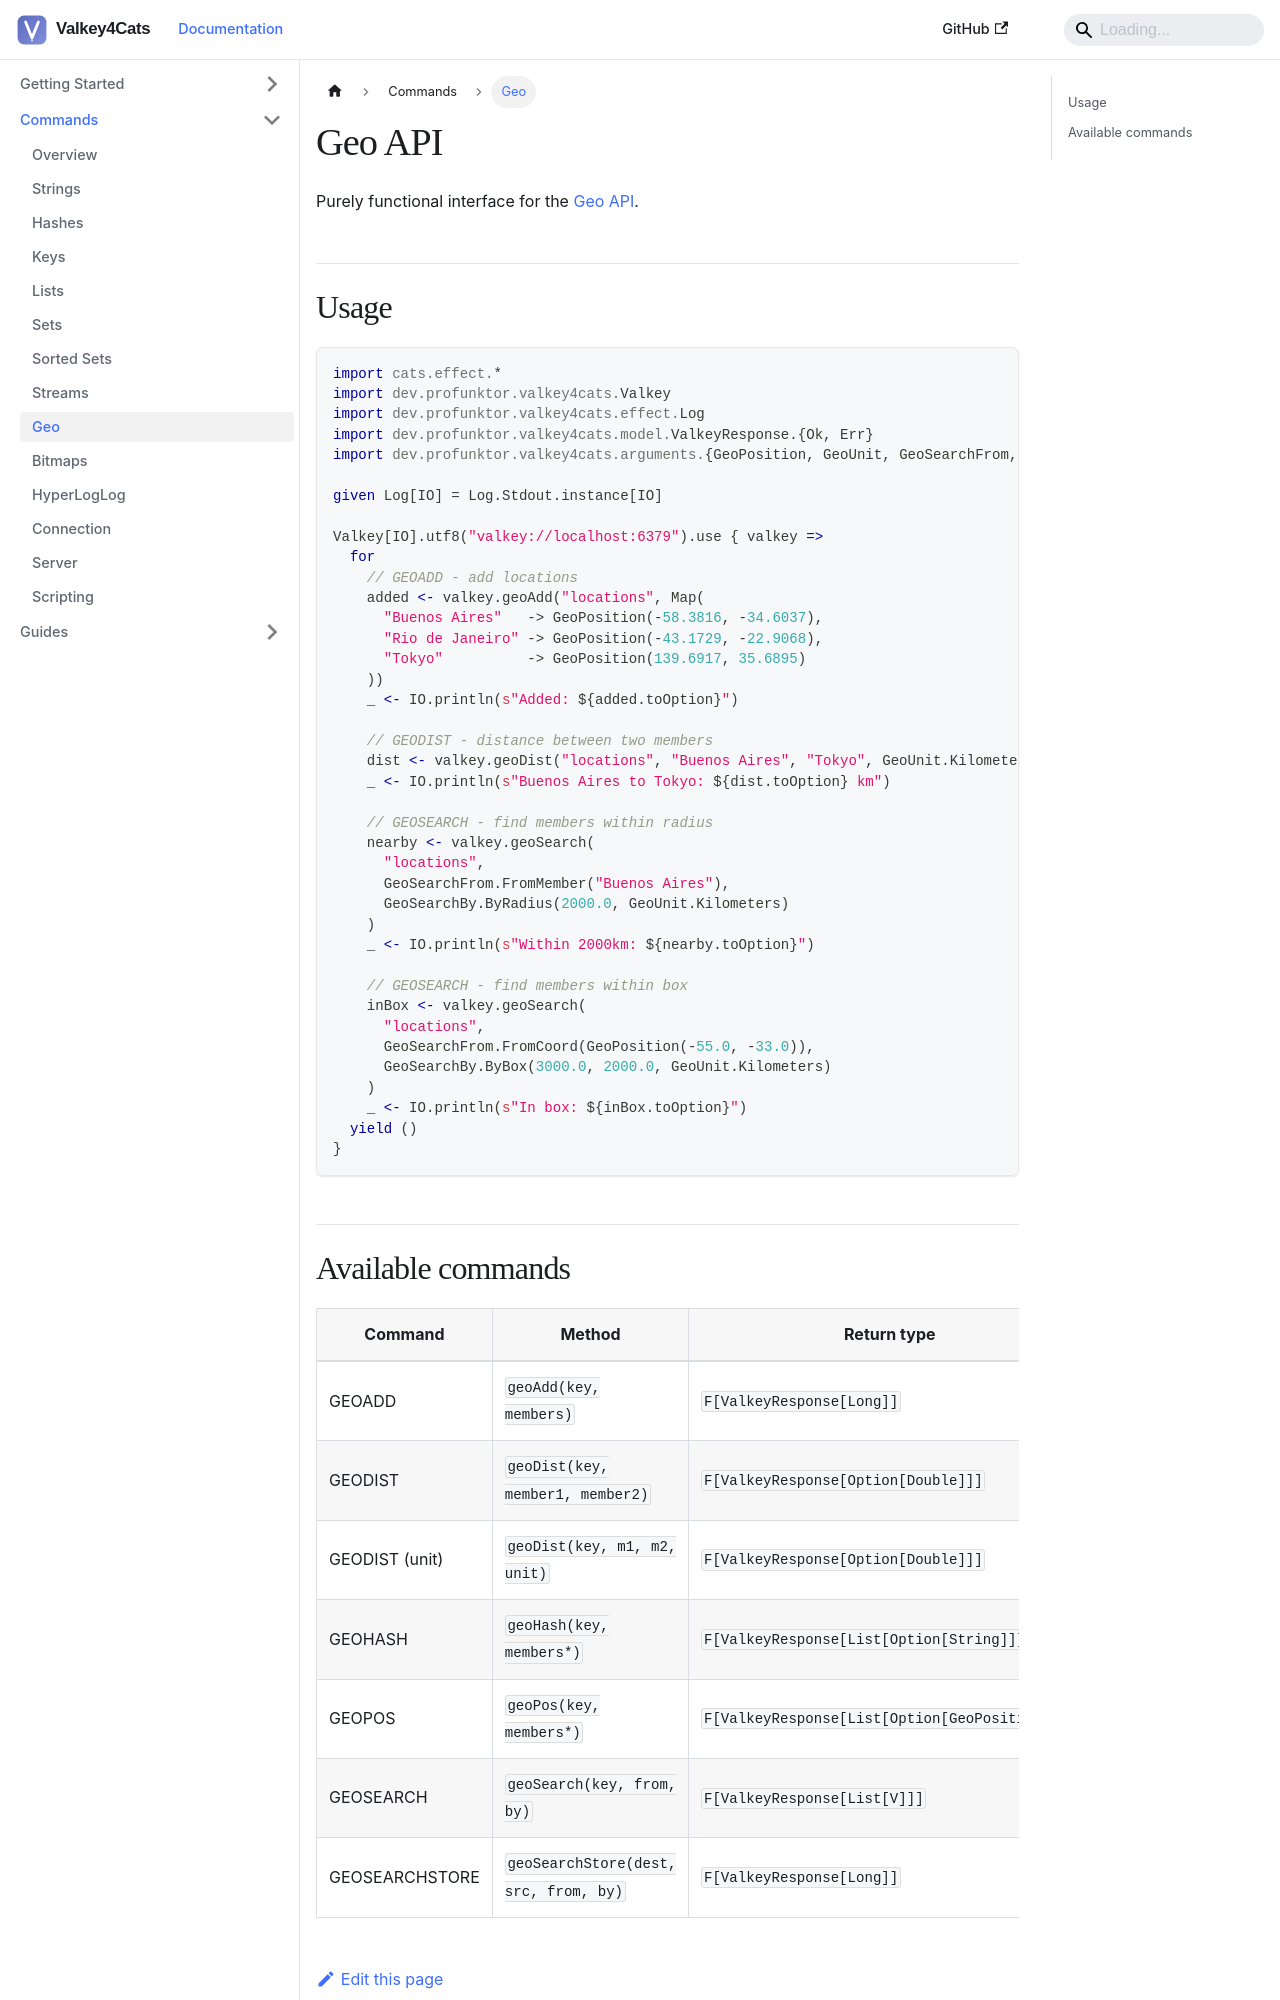

repository: profunktor/valkey4cats · page: docs/commands/geo/index.html · generator: docusaurus

---
sidebar_position: 9
title: Geo
---

# Geo API

Purely functional interface for the [Geo API](https://valkey.io/commands/#geo).

## Usage

```scala
import cats.effect.*
import dev.profunktor.valkey4cats.Valkey
import dev.profunktor.valkey4cats.effect.Log
import dev.profunktor.valkey4cats.model.ValkeyResponse.{Ok, Err}
import dev.profunktor.valkey4cats.arguments.{GeoPosition, GeoUnit, GeoSearchFrom, GeoSearchBy}

given Log[IO] = Log.Stdout.instance[IO]

Valkey[IO].utf8("valkey://localhost:6379").use { valkey =>
  for
    // GEOADD - add locations
    added <- valkey.geoAdd("locations", Map(
      "Buenos Aires"   -> GeoPosition(-58.3816, -34.6037),
      "Rio de Janeiro" -> GeoPosition(-43.1729, -22.9068),
      "Tokyo"          -> GeoPosition(139.6917, 35.6895)
    ))
    _ <- IO.println(s"Added: ${added.toOption}")

    // GEODIST - distance between two members
    dist <- valkey.geoDist("locations", "Buenos Aires", "Tokyo", GeoUnit.Kilometers)
    _ <- IO.println(s"Buenos Aires to Tokyo: ${dist.toOption} km")

    // GEOSEARCH - find members within radius
    nearby <- valkey.geoSearch(
      "locations",
      GeoSearchFrom.FromMember("Buenos Aires"),
      GeoSearchBy.ByRadius(2000.0, GeoUnit.Kilometers)
    )
    _ <- IO.println(s"Within 2000km: ${nearby.toOption}")

    // GEOSEARCH - find members within box
    inBox <- valkey.geoSearch(
      "locations",
      GeoSearchFrom.FromCoord(GeoPosition(-55.0, -33.0)),
      GeoSearchBy.ByBox(3000.0, 2000.0, GeoUnit.Kilometers)
    )
    _ <- IO.println(s"In box: ${inBox.toOption}")
  yield ()
}
```
